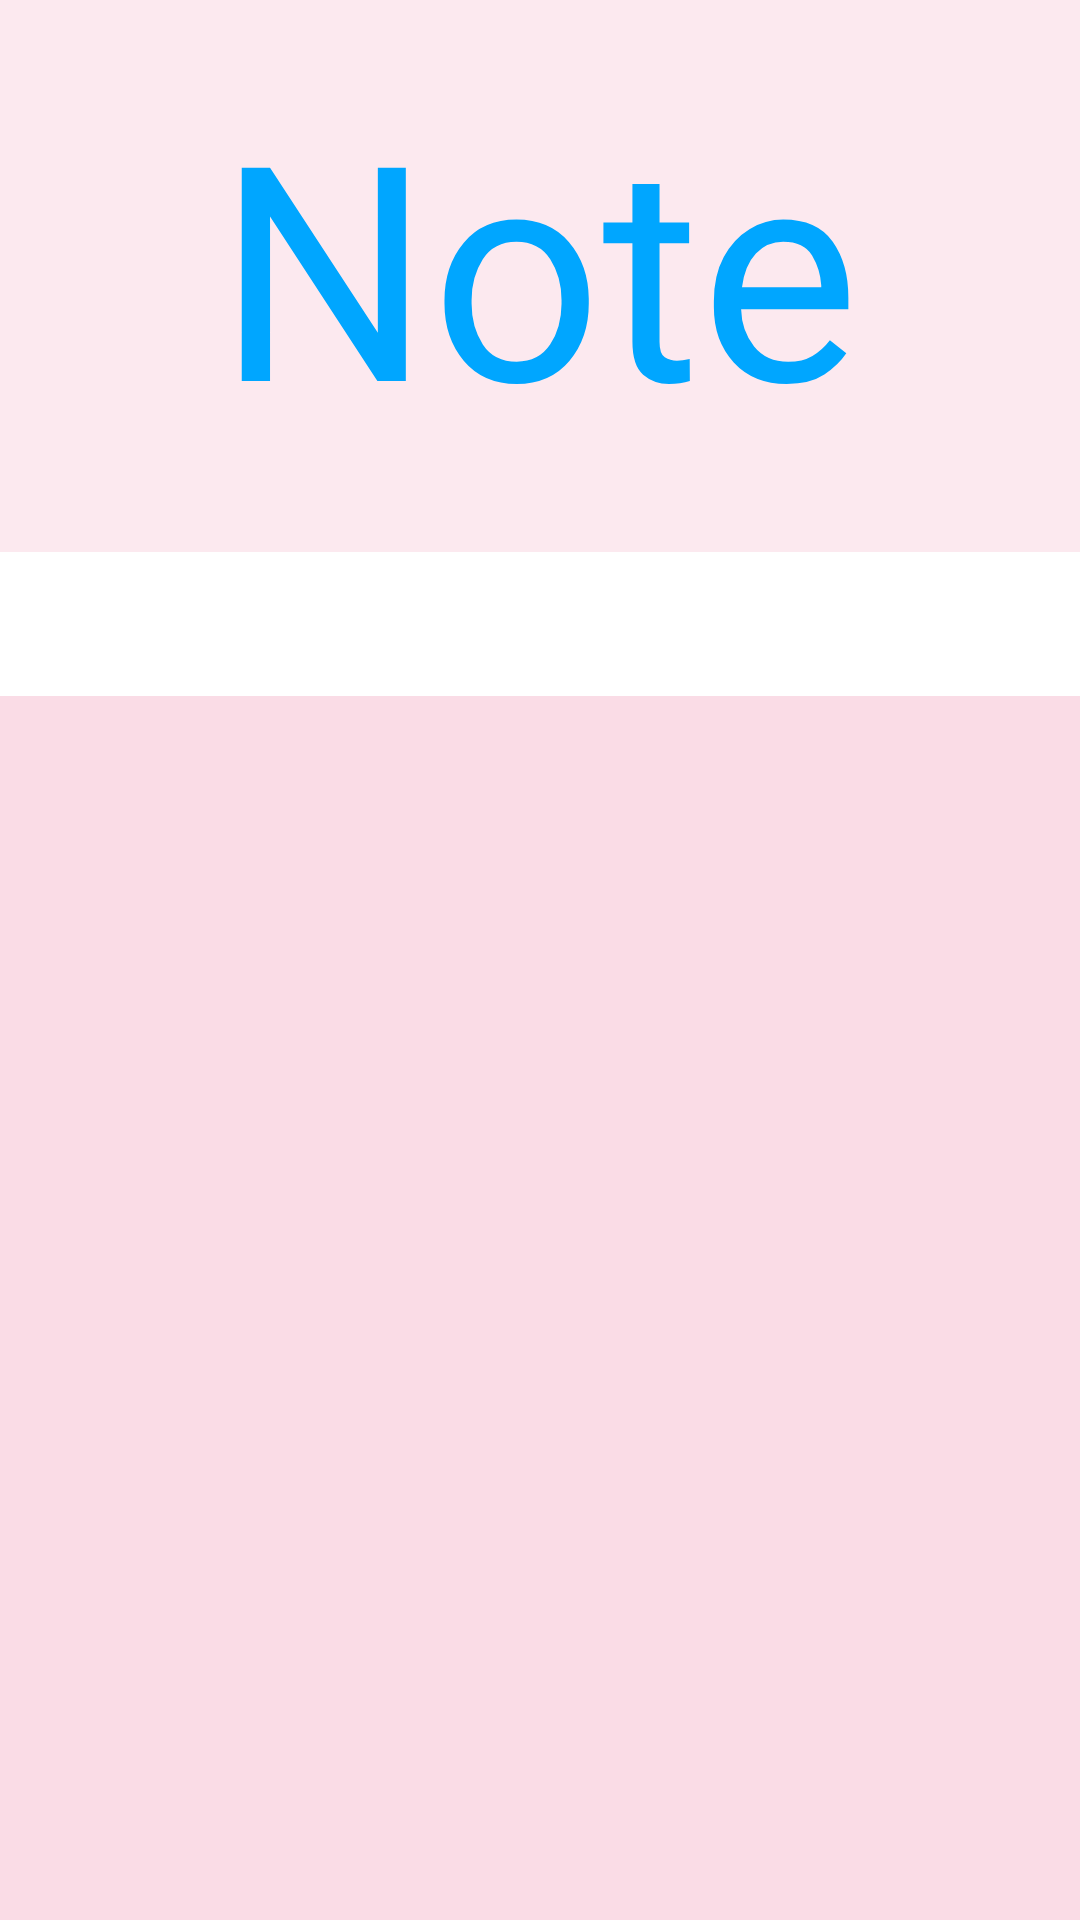

Reconstruct the res/layout file that produces this screen, plus the resources it refers to.
<!-- AndroidManifest.xml: application theme AppTheme -->
<!-- res/layout/fragment_login_parent.xml -->
<?xml version="1.0" encoding="utf-8"?>
<androidx.constraintlayout.widget.ConstraintLayout xmlns:android="http://schemas.android.com/apk/res/android"
    xmlns:app="http://schemas.android.com/apk/res-auto"
    xmlns:tools="http://schemas.android.com/tools"
    android:layout_width="match_parent"
    android:layout_height="match_parent"
    android:background="@color/pink_50"
    tools:context=".screen.login.LoginParentFragment">

    <com.google.android.material.tabs.TabLayout
        android:id="@+id/loginTabLayout"
        android:layout_width="0dp"
        android:layout_height="wrap_content"
        app:layout_constraintBottom_toBottomOf="parent"
        app:layout_constraintEnd_toEndOf="parent"
        app:layout_constraintHorizontal_bias="0.0"
        app:layout_constraintStart_toStartOf="parent"
        app:layout_constraintTop_toTopOf="parent"
        app:layout_constraintVertical_bias="0.311"
        app:tabBackground="@color/pink_50"
        app:tabIndicatorColor="@color/purple_400"
        app:tabMode="fixed"
        app:tabSelectedTextColor="@color/purple_400" />

    <androidx.viewpager.widget.ViewPager
        android:id="@+id/loginViewpager"
        android:layout_width="0dp"
        android:layout_height="0dp"
        android:background="@color/cherub_100"
        app:layout_constraintBottom_toBottomOf="parent"
        app:layout_constraintEnd_toEndOf="parent"
        app:layout_constraintStart_toStartOf="parent"
        app:layout_constraintTop_toBottomOf="@+id/loginTabLayout" />

    <TextView
        android:id="@+id/titleAppTextView"
        android:layout_width="wrap_content"
        android:layout_height="wrap_content"
        android:fontFamily="@font/grand_hotel"
        android:gravity="center"
        android:text="@string/logo_name"
        android:textColor="@color/indigo_A600"
        android:textSize="@dimen/sp_100"
        app:layout_constraintBottom_toTopOf="@+id/loginTabLayout"
        app:layout_constraintEnd_toEndOf="parent"
        app:layout_constraintHorizontal_bias="0.496"
        app:layout_constraintStart_toStartOf="parent"
        app:layout_constraintTop_toTopOf="parent"
        app:layout_constraintVertical_bias="0.417" />
</androidx.constraintlayout.widget.ConstraintLayout>
<!-- resources referenced by this layout -->
<resources>
  <color name="cherub_100">#FADCE6</color>
  <color name="indigo_A600">#00A6FF</color>
  <color name="pink_50">#FCE9EF</color>
  <color name="purple_400">#976DD0</color>
  <dimen name="sp_100">100sp</dimen>
  <string name="logo_name">Note</string>
  <style name="AppTheme" parent="Theme.MaterialComponents.Light.NoActionBar">
          <item name="colorPrimary">@color/colorPrimary</item>
          <item name="colorPrimaryDark">@color/pink_200</item>
          <item name="colorAccent">@color/colorAccent</item>
      </style>
  <color name="colorPrimary">#6200EE</color>
  <color name="pink_200">#F1558B</color>
  <color name="colorAccent">#03DAC5</color>
</resources>
